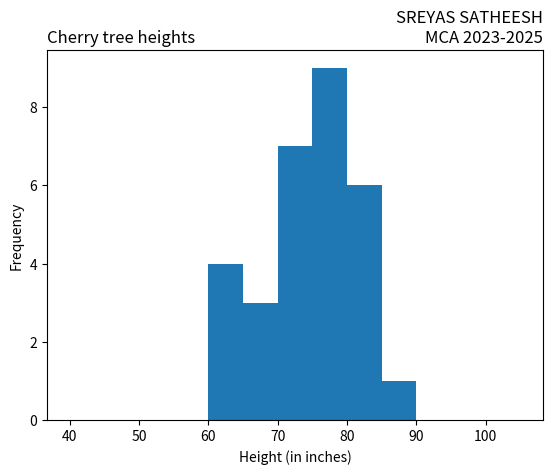

Write the Python code that produced this figure. (Note: this script raises an exception after producing the figure.)
import matplotlib.pyplot as plt
import numpy as np
x = np.random.normal([61, 63, 64, 66, 68, 69, 71, 71.5, 72, 72.5, 73, 73.5, 74,
74.5, 76, 76.2, 76.5, 77, 77.5, 78, 78.5, 79, 79.2, 80, 81, 82, 83, 84, 85, 87])
plt.hist(x, bins=range(40,110,5), )
plt.title('Cherry tree heights',loc='left')
plt.title('SREYAS SATHEESH\nMCA 2023-2025', loc='right')
plt.xlabel('Height (in inches)')
plt.ylabel('Frequency')
plt.savefig("./Outputs/6.png")

plt.show()